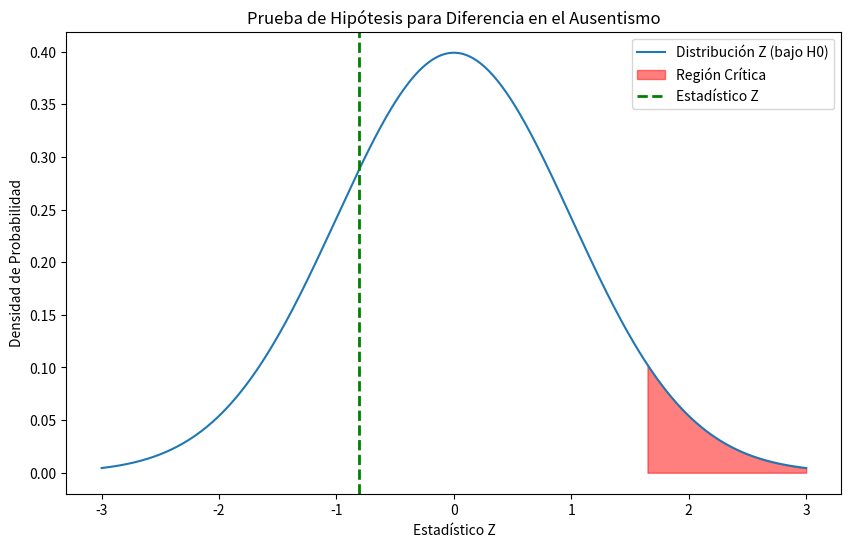

Generate this figure with matplotlib:
import numpy as np
import matplotlib.pyplot as plt
from scipy import stats

# Datos del problema
n1 = 120  # Tamaño de la muestra de la primera fábrica
n2 = 120  # Tamaño de la muestra de la segunda fábrica
p1 = 12 / n1  # Proporción muestral de ausentismo en la primera fábrica
p2 = 16 / n2  # Proporción muestral de ausentismo en la segunda fábrica
alpha = 0.05  # Nivel de significancia

# Proporción combinada bajo la hipótesis nula (no hay diferencia)
p_combined = (p1 * n1 + p2 * n2) / (n1 + n2)

# Error estándar de la diferencia
SE = np.sqrt(p_combined * (1 - p_combined) * (1 / n1 + 1 / n2))

# Estadístico Z
Z = (p1 - p2) / SE

# Valor crítico (unilateral, ya que estamos comparando si p2 es mayor que p1)
critical_value = stats.norm.ppf(1 - alpha)

# Rango para graficar
x = np.linspace(-3, 3, 1000)

# Crear la figura
plt.figure(figsize=(10, 6))

# Dibujar la distribución Z
plt.plot(x, stats.norm.pdf(x, 0, 1), label="Distribución Z (bajo H0)")

# Sombrear la región crítica
plt.fill_between(x, 0, stats.norm.pdf(x, 0, 1), where=(x > critical_value), color='red', alpha=0.5, label="Región Crítica")

# Línea vertical para el estadístico Z
plt.axvline(Z, color='green', linestyle='--', lw=2, label="Estadístico Z")

# Etiquetas y leyenda
plt.xlabel("Estadístico Z")
plt.ylabel("Densidad de Probabilidad")
plt.title("Prueba de Hipótesis para Diferencia en el Ausentismo")
plt.legend()

# Mostrar la gráfica
plt.show()
